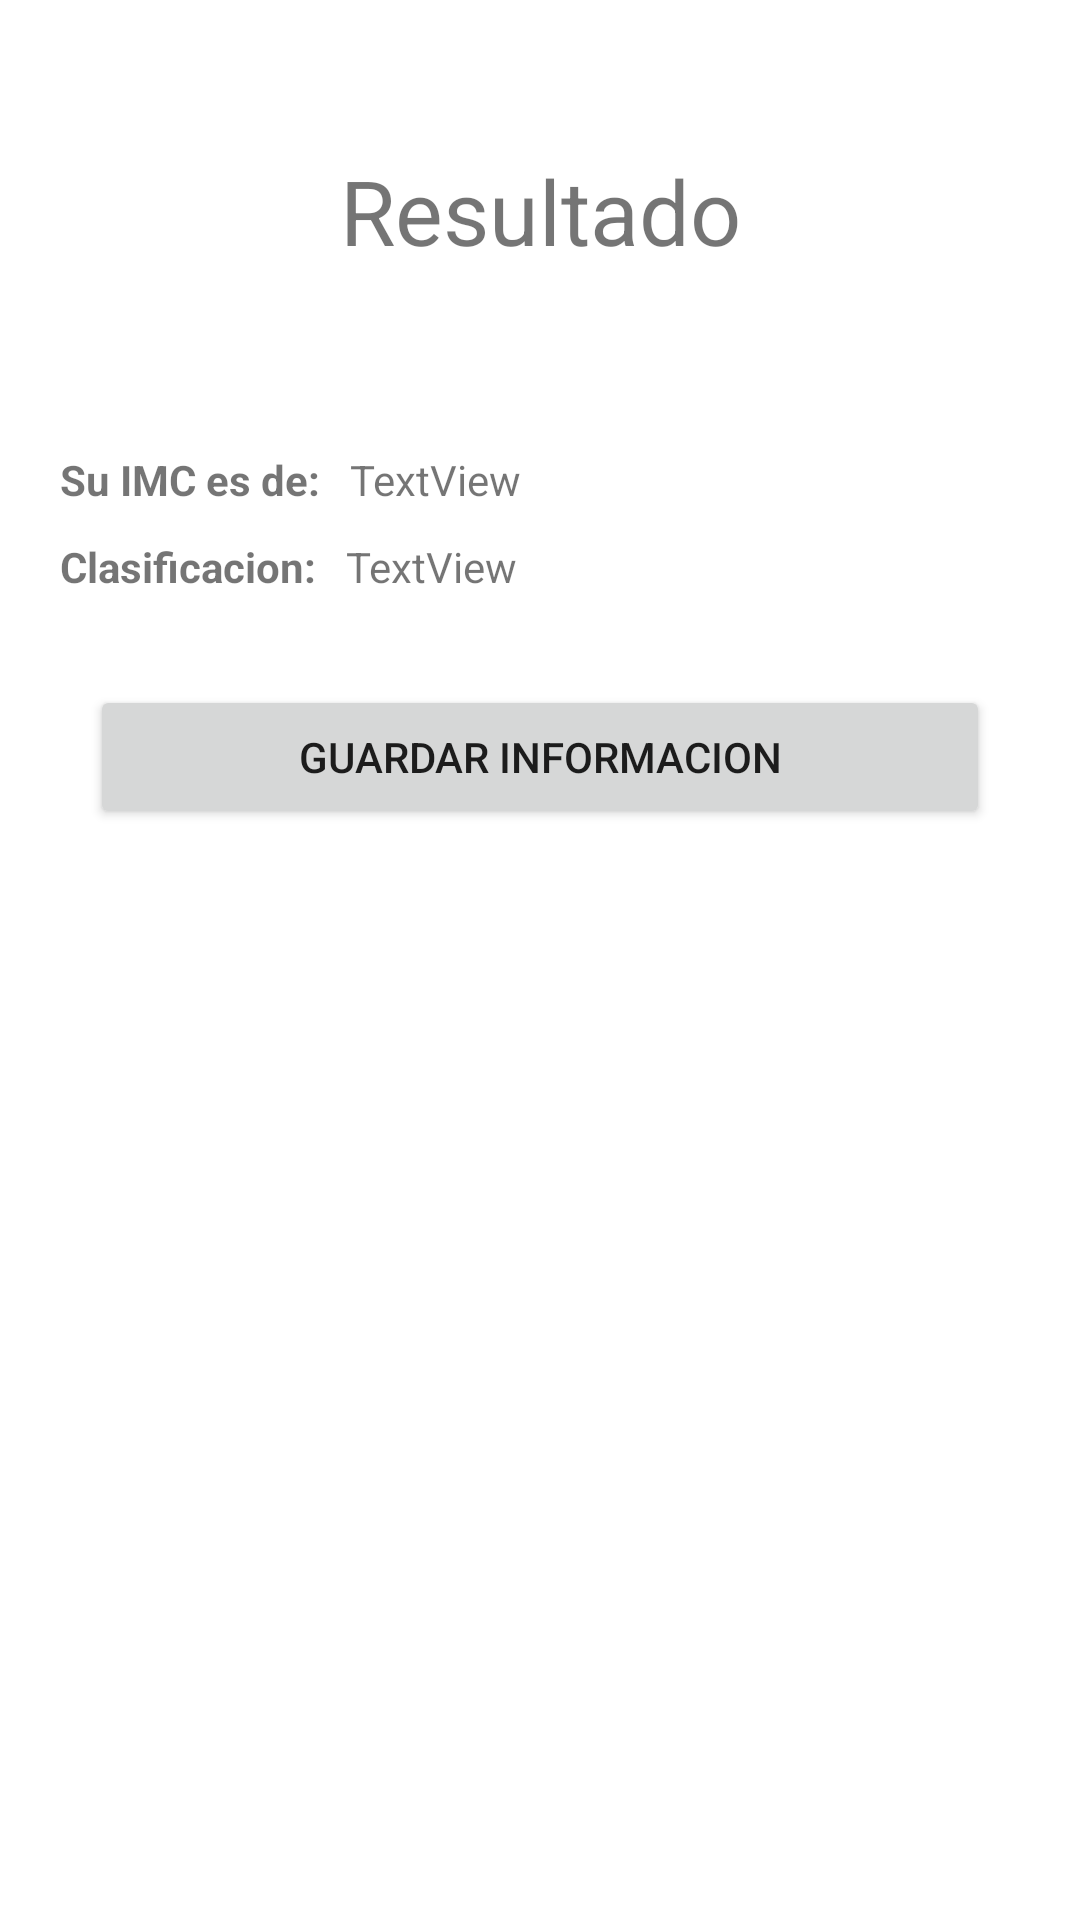

Reconstruct the res/layout file that produces this screen, plus the resources it refers to.
<!-- AndroidManifest.xml: application theme Theme.PC01 -->
<!-- res/layout/activity_resultado.xml -->
<?xml version="1.0" encoding="utf-8"?>
<androidx.constraintlayout.widget.ConstraintLayout xmlns:android="http://schemas.android.com/apk/res/android"
    xmlns:app="http://schemas.android.com/apk/res-auto"
    xmlns:tools="http://schemas.android.com/tools"
    android:layout_width="match_parent"
    android:layout_height="match_parent"
    tools:context=".ResultadoActivity">

    <TextView
        android:id="@+id/txtIMC"
        android:layout_width="wrap_content"
        android:layout_height="wrap_content"
        android:layout_marginStart="10dp"
        android:layout_marginTop="60dp"
        android:text="TextView"
        app:layout_constraintStart_toEndOf="@+id/etIMC"
        app:layout_constraintTop_toBottomOf="@+id/textView" />

    <TextView
        android:id="@+id/textView"
        android:layout_width="wrap_content"
        android:layout_height="wrap_content"
        android:layout_marginTop="50dp"
        android:text="@string/strResultado"
        android:textSize="30sp"
        app:layout_constraintEnd_toEndOf="parent"
        app:layout_constraintStart_toStartOf="parent"
        app:layout_constraintTop_toTopOf="parent" />

    <TextView
        android:id="@+id/etIMC"
        android:layout_width="wrap_content"
        android:layout_height="wrap_content"
        android:layout_marginStart="20dp"
        android:layout_marginTop="60dp"
        android:text="@string/strIMC"
        android:textStyle="bold"
        app:layout_constraintStart_toStartOf="parent"
        app:layout_constraintTop_toBottomOf="@+id/textView" />

    <TextView
        android:id="@+id/txtClasificacion"
        android:layout_width="wrap_content"
        android:layout_height="wrap_content"
        android:layout_marginStart="10dp"
        android:layout_marginTop="10dp"
        android:text="TextView"
        app:layout_constraintStart_toEndOf="@+id/textView4"
        app:layout_constraintTop_toBottomOf="@+id/txtIMC" />

    <TextView
        android:id="@+id/textView4"
        android:layout_width="wrap_content"
        android:layout_height="wrap_content"
        android:layout_marginStart="20dp"
        android:layout_marginTop="10dp"
        android:text="@string/strClasificacion"
        android:textStyle="bold"
        app:layout_constraintStart_toStartOf="parent"
        app:layout_constraintTop_toBottomOf="@+id/etIMC" />

    <Button
        android:id="@+id/btnGuardar"
        android:layout_width="wrap_content"
        android:layout_height="wrap_content"
        android:layout_marginTop="30dp"
        android:width="900px"
        android:text="@string/strInfo"
        app:layout_constraintEnd_toEndOf="parent"
        app:layout_constraintStart_toStartOf="parent"
        app:layout_constraintTop_toBottomOf="@+id/txtClasificacion" />
</androidx.constraintlayout.widget.ConstraintLayout>
<!-- resources referenced by this layout -->
<resources>
  <string name="strClasificacion">Clasificacion: </string>
  <string name="strIMC">Su IMC es de: </string>
  <string name="strInfo">Guardar Informacion</string>
  <string name="strResultado">Resultado</string>
  <style name="Theme.PC01" parent="Theme.MaterialComponents.DayNight.DarkActionBar">
          
          <item name="colorPrimary">@color/purple_500</item>
          <item name="colorPrimaryVariant">@color/purple_700</item>
          <item name="colorOnPrimary">@color/white</item>
          
          <item name="colorSecondary">@color/teal_200</item>
          <item name="colorSecondaryVariant">@color/teal_700</item>
          <item name="colorOnSecondary">@color/black</item>
          
          <item name="android:statusBarColor" tools:targetApi="l">?attr/colorPrimaryVariant</item>
          
      </style>
  <!-- not gathered from this repository: default colours our renderer supplied (Android Studio template values) -->
  <color name="purple_500">#FF6200EE</color>
  <color name="purple_700">#FF3700B3</color>
  <color name="teal_200">#FF03DAC5</color>
  <color name="teal_700">#FF018786</color>
  <color name="black">#FF000000</color>
  <color name="white">#FFFFFFFF</color>
</resources>
